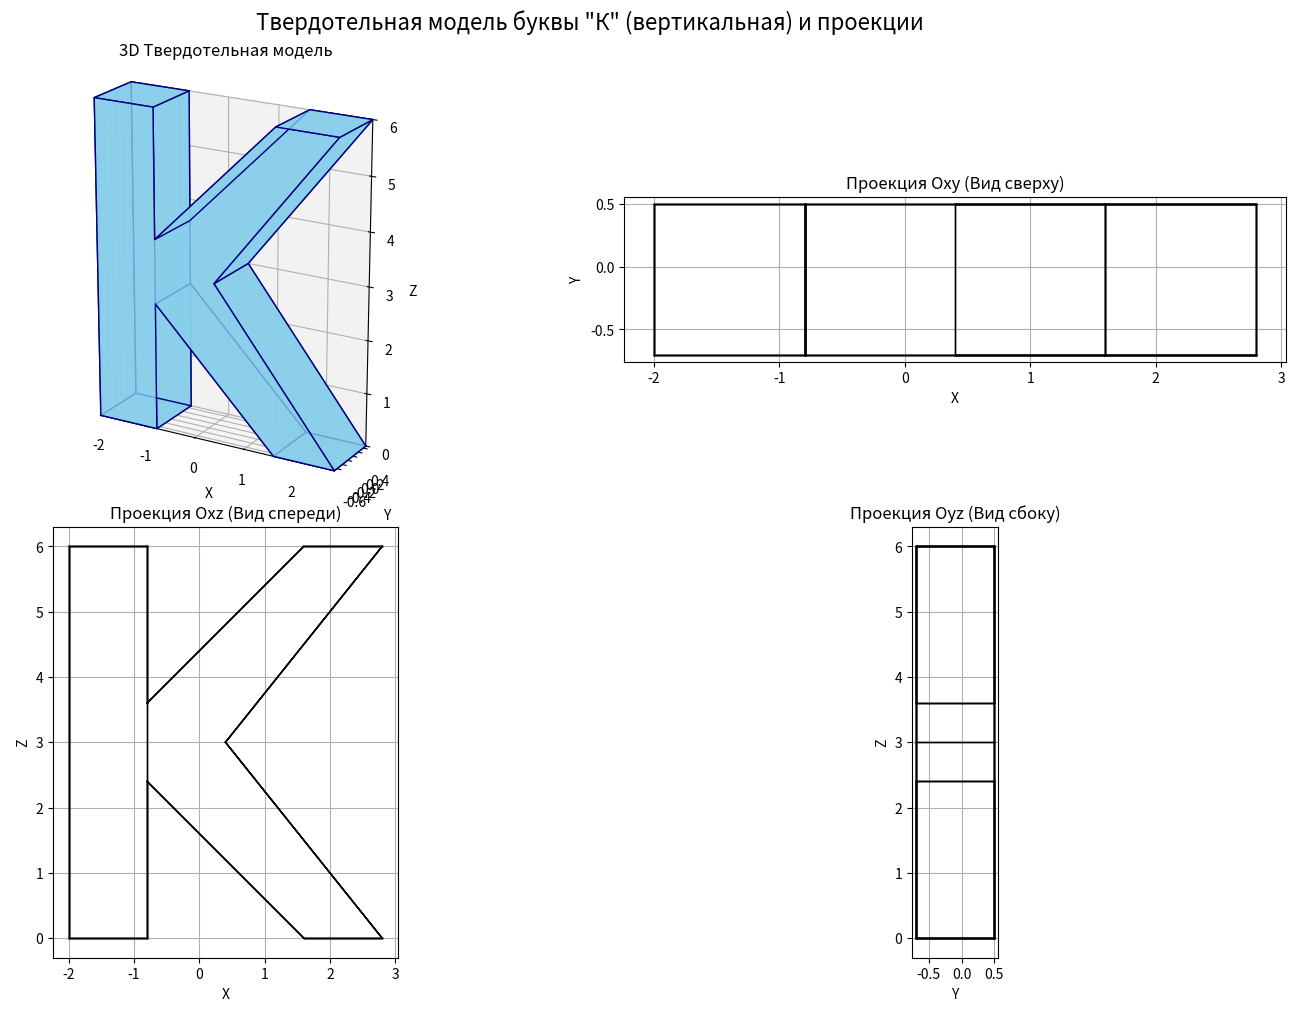

Recreate this plot in Python.
import matplotlib.pyplot as plt
import numpy as np
from mpl_toolkits.mplot3d import Axes3D
from mpl_toolkits.mplot3d.art3d import Poly3DCollection


class SolidK:
    def __init__(self):
        k_xy = np.array(
            [
                [0, 0],
                [0, 5],
                [1, 5],
                [1, 3],
                [3, 5],
                [4, 5],
                [2, 2.5],
                [4, 0],
                [3, 0],
                [1, 2],
                [1, 0],
                [1, 0],
            ]
        )

        z_front = 1.0
        z_back = 0.0
        num_points = 12
        self.vertices = np.zeros((num_points * 2, 4))

        for i in range(num_points):
            self.vertices[i] = [k_xy[i][0], k_xy[i][1], z_back, 1]
            self.vertices[i + num_points] = [k_xy[i][0], k_xy[i][1], z_front, 1]

        self.vertices = self.vertices.T

        self.faces = []
        self.faces.append(list(range(num_points)))  
        self.faces.append(list(range(num_points, 2 * num_points)))  

        contour_indices = [0, 1, 2, 3, 4, 5, 6, 7, 8, 9, 10, 0]
        for i in range(len(contour_indices) - 1):
            idx1 = contour_indices[i]
            idx2 = contour_indices[i + 1]
            face = [idx1, idx2, idx2 + num_points, idx1 + num_points]
            self.faces.append(face)

        self.faces.append([3, 9, 9 + num_points, 3 + num_points])

        self.edges = []
        for face in self.faces:
            for i in range(len(face)):
                self.edges.append((face[i], face[(i + 1) % len(face)]))

    def get_translation_matrix(self, dx, dy, dz):
        return np.array([[1, 0, 0, dx], [0, 1, 0, dy], [0, 0, 1, dz], [0, 0, 0, 1]])

    def get_scaling_matrix(self, sx, sy, sz):
        return np.array([[sx, 0, 0, 0], [0, sy, 0, 0], [0, 0, sz, 0], [0, 0, 0, 1]])

    def get_rotation_matrix(self, axis, theta_degrees):
        theta = np.radians(theta_degrees)
        axis = np.array(axis) / np.linalg.norm(axis)
        u_x, u_y, u_z = axis
        c, s = np.cos(theta), np.sin(theta)
        t = 1 - c
        return np.array(
            [
                [t * u_x**2 + c, t * u_x * u_y - s * u_z, t * u_x * u_z + s * u_y, 0],
                [t * u_x * u_y + s * u_z, t * u_y**2 + c, t * u_y * u_z - s * u_x, 0],
                [t * u_x * u_z - s * u_y, t * u_y * u_z + s * u_x, t * u_z**2 + c, 0],
                [0, 0, 0, 1],
            ]
        )

    def transform(self, matrix):
        self.vertices = np.dot(matrix, self.vertices)



letter = SolidK()

M_rot_standing = letter.get_rotation_matrix(axis=[1, 0, 0], theta_degrees=90)
M_scale = letter.get_scaling_matrix(1.2, 1.2, 1.2)
M_trans_center = letter.get_translation_matrix(-2, 0.5, 0)
M_total = np.dot(M_trans_center, np.dot(M_rot_standing, M_scale))
letter.transform(M_total)

fig = plt.figure(figsize=(14, 10), layout="constrained")
fig.suptitle('Твердотельная модель буквы "К" (вертикальная) и проекции', fontsize=16)


def plot_letter(ax, vertices, faces, edges, title, p_type="3d"):
    if p_type == "3d":
        poly3d_list = [vertices[0:3, f].T for f in faces]

        collection = Poly3DCollection(
            poly3d_list, facecolor="skyblue", edgecolor="navy", alpha=0.8
        )
        ax.add_collection3d(collection)

        x_lims = [np.min(vertices[0, :]), np.max(vertices[0, :])]
        y_lims = [np.min(vertices[1, :]), np.max(vertices[1, :])]
        z_lims = [np.min(vertices[2, :]), np.max(vertices[2, :])]

        ax.set_xlim(x_lims)
        ax.set_ylim(y_lims)
        ax.set_zlim(z_lims)

        x_range = x_lims[1] - x_lims[0]
        y_range = y_lims[1] - y_lims[0]
        z_range = z_lims[1] - z_lims[0]
        ax.set_box_aspect((x_range, y_range, z_range))

        ax.set_xlabel("X")
        ax.set_ylabel("Y")
        ax.set_zlabel("Z")

    else:
        for edge in edges:
            p1 = vertices[:, edge[0]]
            p2 = vertices[:, edge[1]]
            if "Oxy" in title:
                ax.plot([p1[0], p2[0]], [p1[1], p2[1]], "k-", lw=1)
            elif "Oxz" in title:
                ax.plot([p1[0], p2[0]], [p1[2], p2[2]], "k-", lw=1)
            elif "Oyz" in title:
                ax.plot([p1[1], p2[1]], [p1[2], p2[2]], "k-", lw=1)

        ax.grid(True)
        ax.set_aspect("equal")

        if "Oxy" in title:
            ax.set_xlabel("X")
            ax.set_ylabel("Y")
        elif "Oxz" in title:
            ax.set_xlabel("X")
            ax.set_ylabel("Z")
        elif "Oyz" in title:
            ax.set_xlabel("Y")
            ax.set_ylabel("Z")

    ax.set_title(title)


ax1 = fig.add_subplot(2, 2, 1, projection="3d")
ax1.view_init(elev=20, azim=-60)
plot_letter(ax1, letter.vertices, letter.faces, letter.edges, "3D Твердотельная модель")

ax2 = fig.add_subplot(2, 2, 2)
plot_letter(
    ax2, letter.vertices, letter.faces, letter.edges, "Проекция Oxy (Вид сверху)", "2d"
)

ax3 = fig.add_subplot(2, 2, 3)
plot_letter(
    ax3, letter.vertices, letter.faces, letter.edges, "Проекция Oxz (Вид спереди)", "2d"
)

ax4 = fig.add_subplot(2, 2, 4)
plot_letter(
    ax4, letter.vertices, letter.faces, letter.edges, "Проекция Oyz (Вид сбоку)", "2d"
)

plt.show()
